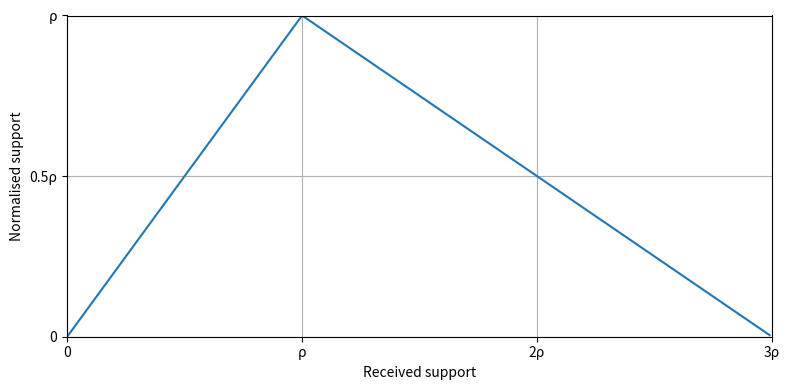
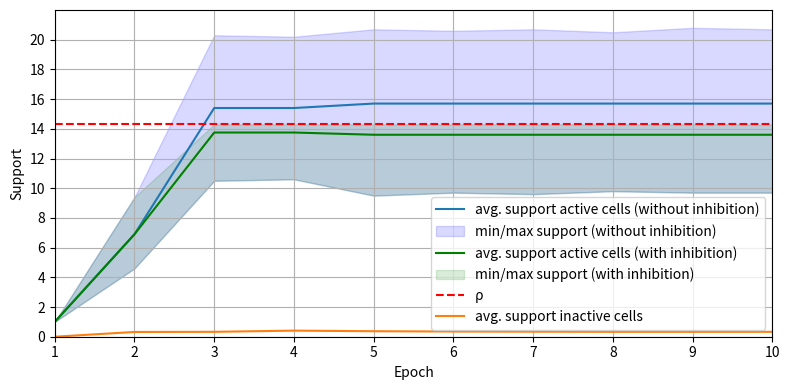
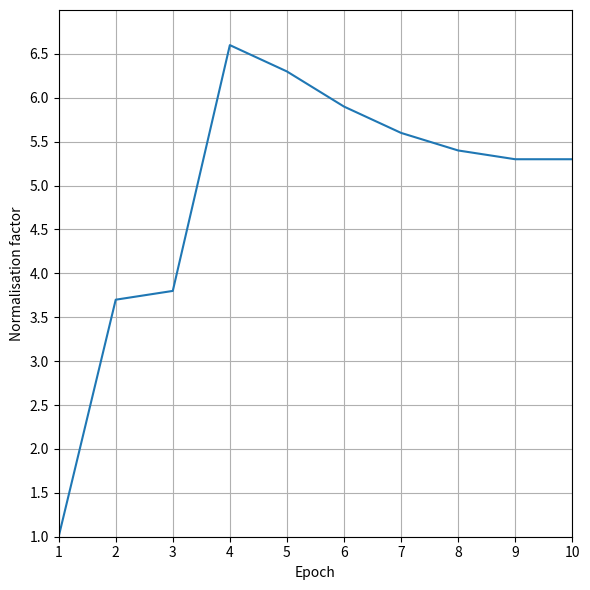

Reproduce these figures in Python, in order.
import matplotlib.pyplot as plt
import numpy as np


def print_support_strength():
    x = np.arange(0, 30, 0.1)
    y = np.where(x < 10, x, 10 - 0.5 * (x - 10))

    plt.figure(dpi=100, figsize=(8, 4))
    plt.plot(x, y)
    plt.xlabel("Received support")
    plt.ylabel("Normalised support")
    plt.xticks([0, 10, 20, 30], [0, "ρ", "2ρ", "3ρ"])
    plt.yticks([0, 5, 10], [0, "0.5ρ", "ρ"])
    plt.xlim(0, 30)
    plt.ylim(0, 10)
    plt.tight_layout()
    plt.grid()
    plt.show()


def print_support_active_cells():
    min_support_active = [1, 4.6, 10.5, 10.6, 9.5, 9.7, 9.6, 9.8, 9.7, 9.7]
    max_support_active = [1, 9.4, 20.3, 20.2, 20.7, 20.6, 20.7, 20.5, 20.8, 20.7]
    avg_support_active = [1, 6.9, 15.4, 15.4, 15.7, 15.7, 15.7, 15.7, 15.7, 15.7]

    min_support_active_inhibition = [x if x <= 14.3 else 14.3 - (x - 14.3) * 0.5 for x in min_support_active]
    max_support_active_inhibition = [min(14.3, x) for x in max_support_active]
    avg_support_active_inhibition = [x if x <= 14.3 else 14.3 - (x - 14.3) * 0.5 for x in avg_support_active]

    avg_support_inactive = [0, 0.32, 0.33, 0.41, 0.37, 0.35, 0.34, 0.33, 0.33, 0.33]
    x = np.arange(1, len(avg_support_active) + 1, 1)

    fig, ax = plt.subplots(dpi=100, figsize=(8, 4))
    ax.plot(x, avg_support_active, label="avg. support active cells (without inhibition)")
    ax.fill_between(x, min_support_active, max_support_active, color='b', alpha=.15,
                    label="min/max support (without inhibition)")

    ax.plot(x, avg_support_active_inhibition, label="avg. support active cells (with inhibition)", color='g')
    ax.fill_between(x, min_support_active_inhibition, max_support_active_inhibition, color='g', alpha=.15,
                    label="min/max support (with inhibition)")

    ax.plot(x, [11 * 1.3] * len(avg_support_active), color='r', linestyle='--', label="ρ")
    ax.plot(x, avg_support_inactive, label="avg. support inactive cells")
    plt.legend()
    plt.ylabel("Support")
    plt.xlabel("Epoch")
    plt.yticks(np.arange(0, 22, 2), np.arange(0, 22, 2))
    plt.xticks(np.arange(0, 11, 1), np.arange(0, 11, 1))
    plt.xlim(1, 10)
    plt.ylim(0, 22)
    plt.tight_layout()
    plt.grid()
    plt.show()


def print_norm_factor():
    norm_factor = [1, 3.7, 3.8, 6.6, 6.3, 5.9, 5.6, 5.4, 5.3, 5.3]
    x = np.arange(1, len(norm_factor) + 1, 1)

    fig, ax = plt.subplots(dpi=100, figsize=(6, 6))
    ax.plot(x, norm_factor, label="normalisation factor")
    # plt.legend()
    plt.ylabel("Normalisation factor")
    plt.xlabel("Epoch")
    plt.yticks(np.arange(1, 7, .5), np.arange(1, 7, .5))
    plt.xticks(np.arange(0, 11, 1), np.arange(0, 11, 1))
    plt.xlim(1, 10)
    plt.ylim(1, 7)
    plt.tight_layout()
    plt.grid()
    plt.show()


if __name__ == '__main__':
    print_support_strength()
    print_support_active_cells()
    print_norm_factor()
